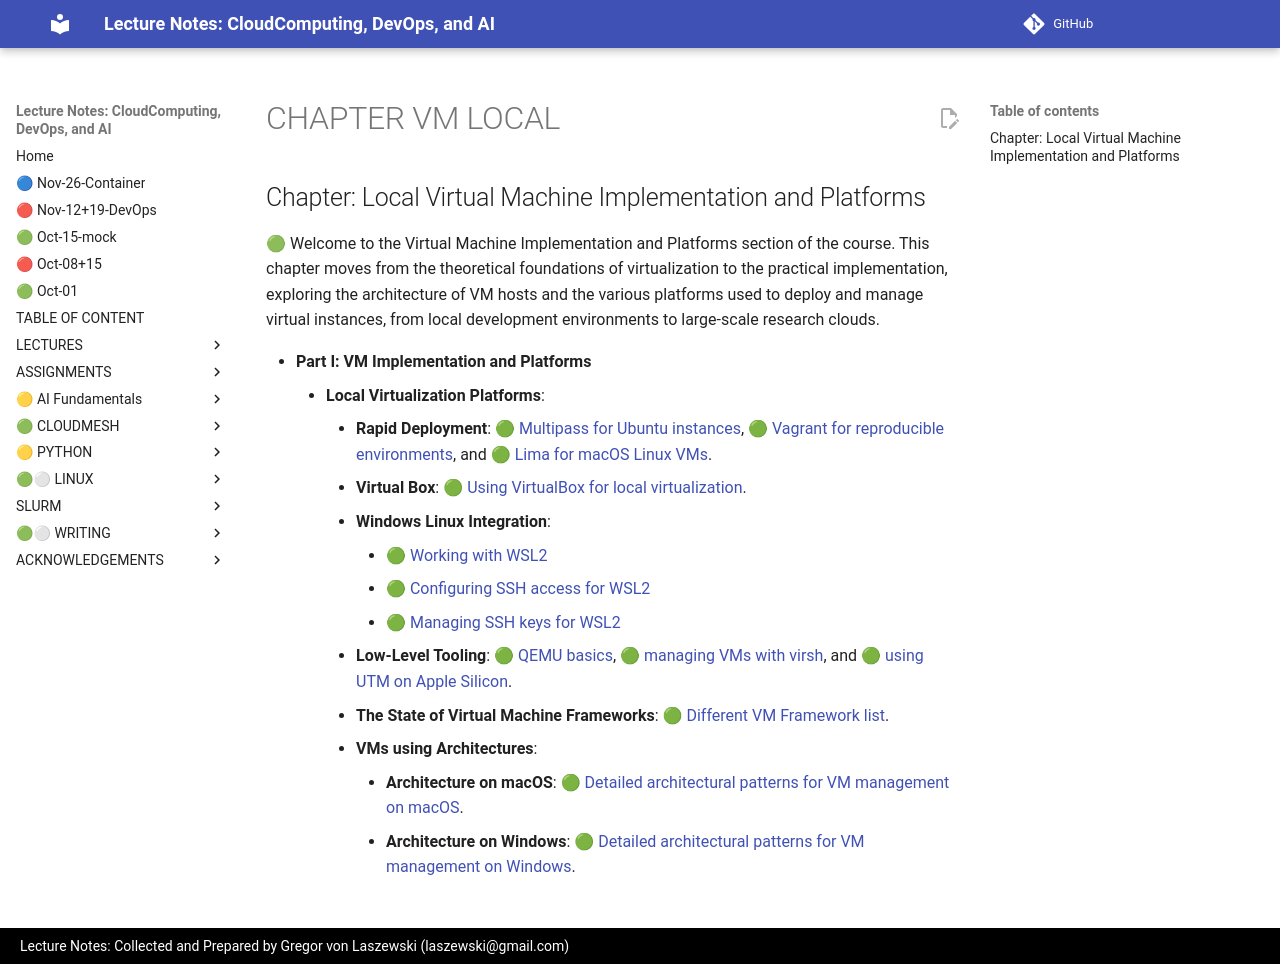

repository: cloudmesh-ai/cloudmesh-ai-lecture · page: section/cloud/CHAPTER-VM-LOCAL/index.html · generator: mkdocs

## Chapter: Local Virtual Machine Implementation and Platforms

<!--start-->

🟢 Welcome to the Virtual Machine Implementation and Platforms section of the course. This chapter moves from the theoretical foundations of virtualization to the practical implementation, exploring the architecture of VM hosts and the various platforms used to deploy and manage virtual instances, from local development environments to large-scale research clouds.

- **Part I: VM Implementation and Platforms**
    * **Local Virtualization Platforms**:
        * **Rapid Deployment**: [🟢 Multipass for Ubuntu instances](/section/cloud/platforms/local/multipass.md), [🟢 Vagrant for reproducible environments](/section/cloud/platforms/local/vagrant.md), and [🟢 Lima for macOS Linux VMs](/section/cloud/platforms/local/lima.md).
        * **Virtual Box**: [🟢 Using VirtualBox for local virtualization](/section/cloud/platforms/local/virtualbox.md).
        * **Windows Linux Integration**: 
            * [🟢 Working with WSL2](/section/cloud/platforms/local/wsl2.md) 
            * [🟢 Configuring SSH access for WSL2](/section/cloud/platforms/local/wsl2-ssh.md)
            * [🟢 Managing SSH keys for WSL2](/section/cloud/platforms/local/images/wsl2-ssh-key.md)
        * **Low-Level Tooling**: [🟢 QEMU basics](/section/cloud/platforms/local/qemu.md), [🟢 managing VMs with virsh](/section/cloud/platforms/local/virsh.md), and [🟢 using UTM on Apple Silicon](/section/cloud/platforms/local/utm.md).
        * **The State of Virtual Machine Frameworks**: [🟢 Different VM Framework list](/section/cloud/platforms/local/vm-status.md).
        * **VMs using Architectures**:
            * **Architecture on macOS**: [🟢 Detailed architectural patterns for VM management on macOS](/section/cloud/architecture/other-architecture-with-vmon-mac.md).
            * **Architecture on Windows**: [🟢 Detailed architectural patterns for VM management on Windows](/section/cloud/architecture/other-architecture-with-vmon-windows.md).
    
<!--end-->
